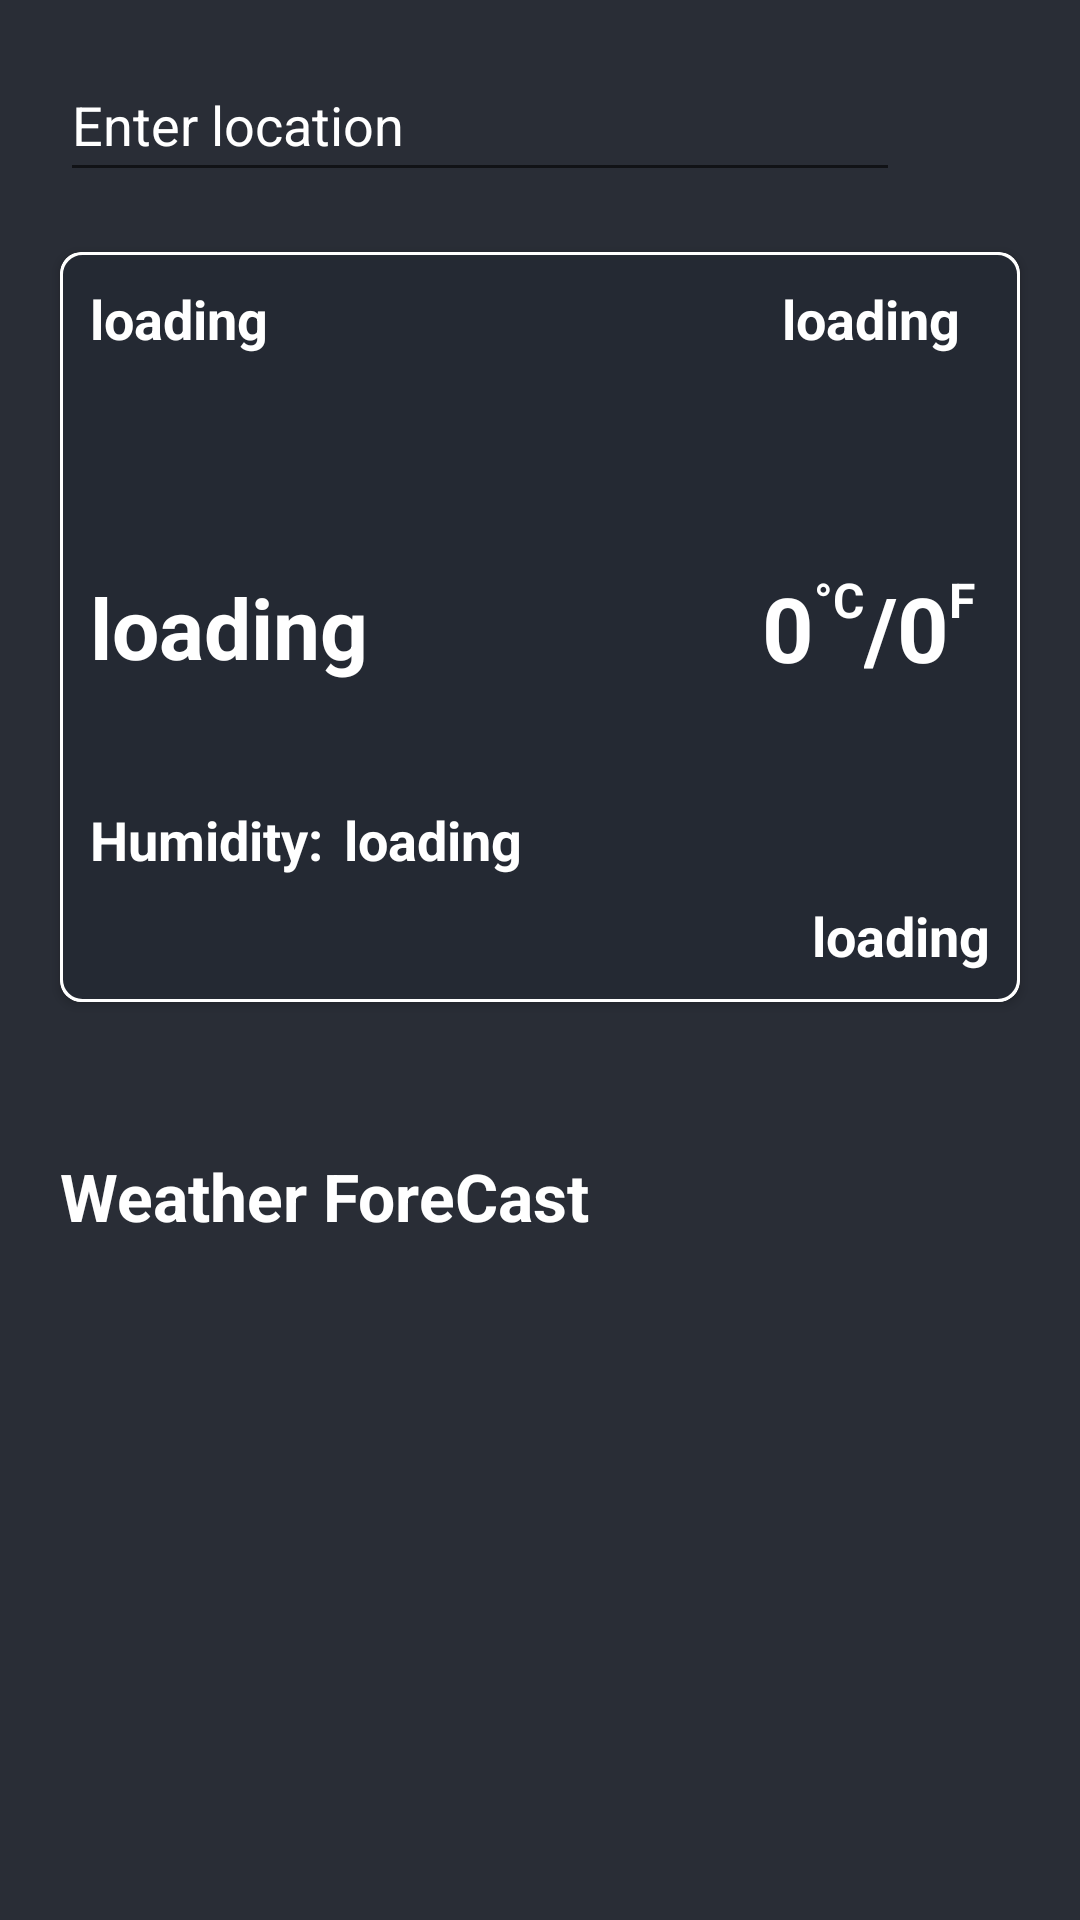

Layout XML and referenced resources for this Android screen:
<!-- AndroidManifest.xml: application theme Theme.YSWeatherApp -->
<!-- res/layout/activity_main.xml -->
<?xml version="1.0" encoding="utf-8"?>
<androidx.constraintlayout.widget.ConstraintLayout xmlns:android="http://schemas.android.com/apk/res/android"
    xmlns:app="http://schemas.android.com/apk/res-auto"
    xmlns:tools="http://schemas.android.com/tools"
    android:layout_width="match_parent"
    android:layout_height="match_parent"
    android:background="#292D36"
    tools:context=".MainActivity">

    <EditText
        android:id="@+id/editTextTextPersonName"
        android:layout_width="0dp"
        android:layout_height="48dp"
        android:layout_marginTop="16dp"
        android:ems="10"
        android:layout_marginStart="20dp"
        android:inputType="textPersonName"
        android:hint="@string/enter_location"
        android:drawableStart="@drawable/baseline_location_on"
        android:textColorHint="@color/white"
        android:textColor="@color/white"
        app:layout_constraintEnd_toStartOf="@+id/imageView2"
        app:layout_constraintStart_toStartOf="parent"
        app:layout_constraintTop_toTopOf="parent"
        android:importantForAutofill="no" />

    <ImageView
        android:id="@+id/imageView2"
        android:layout_width="40dp"
        android:layout_height="0dp"
        android:layout_marginEnd="20dp"
        app:layout_constraintBottom_toBottomOf="@+id/editTextTextPersonName"
        app:layout_constraintEnd_toEndOf="parent"
        app:layout_constraintTop_toTopOf="@+id/editTextTextPersonName"
        app:srcCompat="@drawable/baseline_search"
        android:contentDescription="@string/search_icon" />

    <androidx.cardview.widget.CardView
        android:id="@+id/cardView"
        android:layout_width="match_parent"
        android:layout_height="250dp"
        android:layout_marginStart="20dp"
        android:layout_marginTop="20dp"
        android:layout_marginEnd="20dp"
        app:cardCornerRadius="7dp"
        android:elevation="3dp"
        app:layout_constraintEnd_toEndOf="parent"
        app:layout_constraintStart_toStartOf="parent"
        app:layout_constraintTop_toBottomOf="@+id/editTextTextPersonName">

        <androidx.constraintlayout.widget.ConstraintLayout
            android:layout_width="match_parent"
            android:layout_height="match_parent"
            android:background="@drawable/bg"
            >

            <TextView
                android:id="@+id/tvMainDay"
                android:layout_width="wrap_content"
                android:layout_height="wrap_content"
                android:layout_marginTop="10dp"
                android:layout_marginEnd="20dp"
                android:text="@string/loading"
                android:textSize="18sp"
                android:textColor="@color/white"
                android:textStyle="bold"
                app:layout_constraintEnd_toEndOf="parent"
                app:layout_constraintTop_toTopOf="parent" />

            <TextView
                android:id="@+id/tvMainDateTime"
                android:layout_width="wrap_content"
                android:layout_height="wrap_content"
                android:layout_marginStart="10dp"
                android:layout_marginTop="10dp"
                android:text="@string/loading"
                android:textSize="18sp"
                android:textColor="@color/white"
                android:textStyle="bold"
                app:layout_constraintStart_toStartOf="parent"
                app:layout_constraintTop_toTopOf="parent" />

            <TextView
                android:id="@+id/tvMainLocation"
                android:layout_width="wrap_content"
                android:layout_height="wrap_content"
                android:text="@string/loading"
                android:textSize="28sp"
                android:maxWidth="160dp"
                android:textColor="@color/white"
                android:textStyle="bold"
                app:layout_constraintBottom_toBottomOf="parent"
                app:layout_constraintStart_toStartOf="@+id/tvMainDateTime"
                app:layout_constraintTop_toTopOf="parent" />

            <TextView
                android:id="@+id/tvMainTempC"
                android:layout_width="wrap_content"
                android:layout_height="wrap_content"
                android:text="@string/zero"
                android:textColor="@color/white"
                android:textSize="30sp"
                android:textStyle="bold"
                app:layout_constraintBottom_toBottomOf="@+id/tvMainLocation"
                app:layout_constraintEnd_toStartOf="@+id/textView6"
                app:layout_constraintTop_toTopOf="@+id/tvMainLocation" />

            <TextView
                android:id="@+id/textView6"
                android:layout_width="wrap_content"
                android:layout_height="wrap_content"
                android:text="@string/temp_c"
                android:textColor="@color/white"
                android:textSize="16sp"
                android:textStyle="bold"
                app:layout_constraintEnd_toStartOf="@+id/textView7"
                app:layout_constraintTop_toTopOf="@+id/tvMainTempC" />

            <TextView
                android:id="@+id/textView7"
                android:layout_width="wrap_content"
                android:layout_height="0dp"
                android:text="@string/fs"
                android:textColor="@color/white"
                android:textSize="30sp"
                android:textStyle="bold"
                app:layout_constraintBottom_toBottomOf="@+id/tvMainTempC"
                app:layout_constraintEnd_toStartOf="@+id/tvMainTempF"
                app:layout_constraintTop_toTopOf="@+id/tvMainTempC" />

            <TextView
                android:id="@+id/tvMainTempF"
                android:layout_width="wrap_content"
                android:layout_height="wrap_content"
                android:text="@string/zero"
                android:textColor="@color/white"
                android:textSize="30sp"
                android:textStyle="bold"
                app:layout_constraintBottom_toBottomOf="@+id/textView7"
                app:layout_constraintEnd_toStartOf="@+id/textView9"
                app:layout_constraintTop_toTopOf="@+id/textView7" />

            <TextView
                android:id="@+id/textView9"
                android:layout_width="wrap_content"
                android:layout_height="wrap_content"
                android:text="@string/temp_f"
                android:textColor="@color/white"
                android:textSize="16sp"
                android:layout_marginEnd="15dp"
                android:textStyle="bold"
                app:layout_constraintEnd_toEndOf="parent"
                app:layout_constraintTop_toTopOf="@+id/tvMainTempF" />

            <TextView
                android:id="@+id/textView10"
                android:layout_width="wrap_content"
                android:layout_height="wrap_content"
                android:layout_marginTop="40dp"
                android:text="@string/humidity"
                android:textSize="18sp"
                android:textStyle="bold"
                app:layout_constraintStart_toStartOf="@+id/tvMainLocation"
                app:layout_constraintTop_toBottomOf="@+id/tvMainLocation"
                android:textColor="@color/white" />

            <ImageView
                android:id="@+id/ivMainImage"
                android:layout_width="50dp"
                android:layout_height="50dp"
                android:layout_marginTop="10dp"
                android:layout_marginEnd="10dp"
                app:layout_constraintEnd_toEndOf="parent"
                app:layout_constraintTop_toBottomOf="@+id/tvMainDay"
                app:srcCompat="@drawable/weather_forecast"
                android:contentDescription="@string/weather_icon" />

            <TextView
                android:id="@+id/tvMainHumidity"
                android:layout_width="wrap_content"
                android:layout_height="wrap_content"
                android:layout_marginStart="7dp"
                android:text="@string/loading"
                android:textColor="@color/white"
                android:textSize="18sp"
                android:textStyle="bold"
                app:layout_constraintBottom_toBottomOf="@+id/textView10"
                app:layout_constraintStart_toEndOf="@+id/textView10"
                app:layout_constraintTop_toTopOf="@+id/textView10" />

            <TextView
                android:id="@+id/tvMainCondition"
                android:layout_width="wrap_content"
                android:layout_height="wrap_content"
                android:layout_marginEnd="10dp"
                android:layout_marginBottom="10dp"
                android:text="@string/loading"
                android:textColor="@color/white"
                android:textSize="18sp"
                android:textStyle="bold"
                app:layout_constraintBottom_toBottomOf="parent"
                app:layout_constraintEnd_toEndOf="parent" />

        </androidx.constraintlayout.widget.ConstraintLayout>
    </androidx.cardview.widget.CardView>

    <TextView
        android:id="@+id/textView2"
        android:layout_width="wrap_content"
        android:layout_height="wrap_content"
        android:layout_marginTop="50dp"
        android:text="@string/weather_forecast"
        android:textColor="@color/white"
        android:textSize="22sp"
        android:textStyle="bold"
        app:layout_constraintStart_toStartOf="@+id/cardView"
        app:layout_constraintTop_toBottomOf="@+id/cardView" />

    <androidx.recyclerview.widget.RecyclerView
        android:id="@+id/rvMainForecastShow"
        android:layout_width="0dp"
        android:layout_height="wrap_content"
        android:layout_marginTop="15dp"
        app:layout_constraintEnd_toEndOf="@+id/cardView"
        app:layout_constraintStart_toStartOf="@+id/textView2"
        app:layout_constraintTop_toBottomOf="@+id/textView2" />
</androidx.constraintlayout.widget.ConstraintLayout>
<!-- resources referenced by this layout -->
<resources>
  <color name="white">#FFFFFFFF</color>
  <!-- drawable bg (drawable) -->
  <?xml version="1.0" encoding="utf-8"?>
  <shape xmlns:android="http://schemas.android.com/apk/res/android">
      <corners
          android:radius="7dp"/>
      <solid android:color="#242933"/>
      <stroke
          android:width="1dp"
          android:color="@color/white"/>
  
  </shape>
  <string name="enter_location">Enter location</string>
  <string name="fs">/</string>
  <string name="humidity">Humidity:</string>
  <string name="loading">loading</string>
  <string name="search_icon">search icon</string>
  <string name="temp_c">°C</string>
  <string name="temp_f">F</string>
  <string name="weather_forecast">Weather ForeCast</string>
  <string name="weather_icon">weather icon</string>
  <string name="zero">0</string>
  <style name="Theme.YSWeatherApp" parent="Theme.MaterialComponents.DayNight.DarkActionBar">
          
          <item name="colorPrimary">@color/purple_500</item>
          <item name="colorPrimaryVariant">@color/purple_700</item>
          <item name="colorOnPrimary">@color/white</item>
          
          <item name="colorSecondary">@color/teal_200</item>
          <item name="colorSecondaryVariant">@color/teal_700</item>
          <item name="colorOnSecondary">@color/black</item>
          
          <item name="android:statusBarColor">?attr/colorPrimaryVariant</item>
          
      </style>
  <color name="purple_500">#292D36</color>
  <color name="purple_700">#292D36</color>
  <color name="teal_200">#FF03DAC5</color>
  <color name="teal_700">#FF018786</color>
  <color name="black">#FF000000</color>
</resources>
